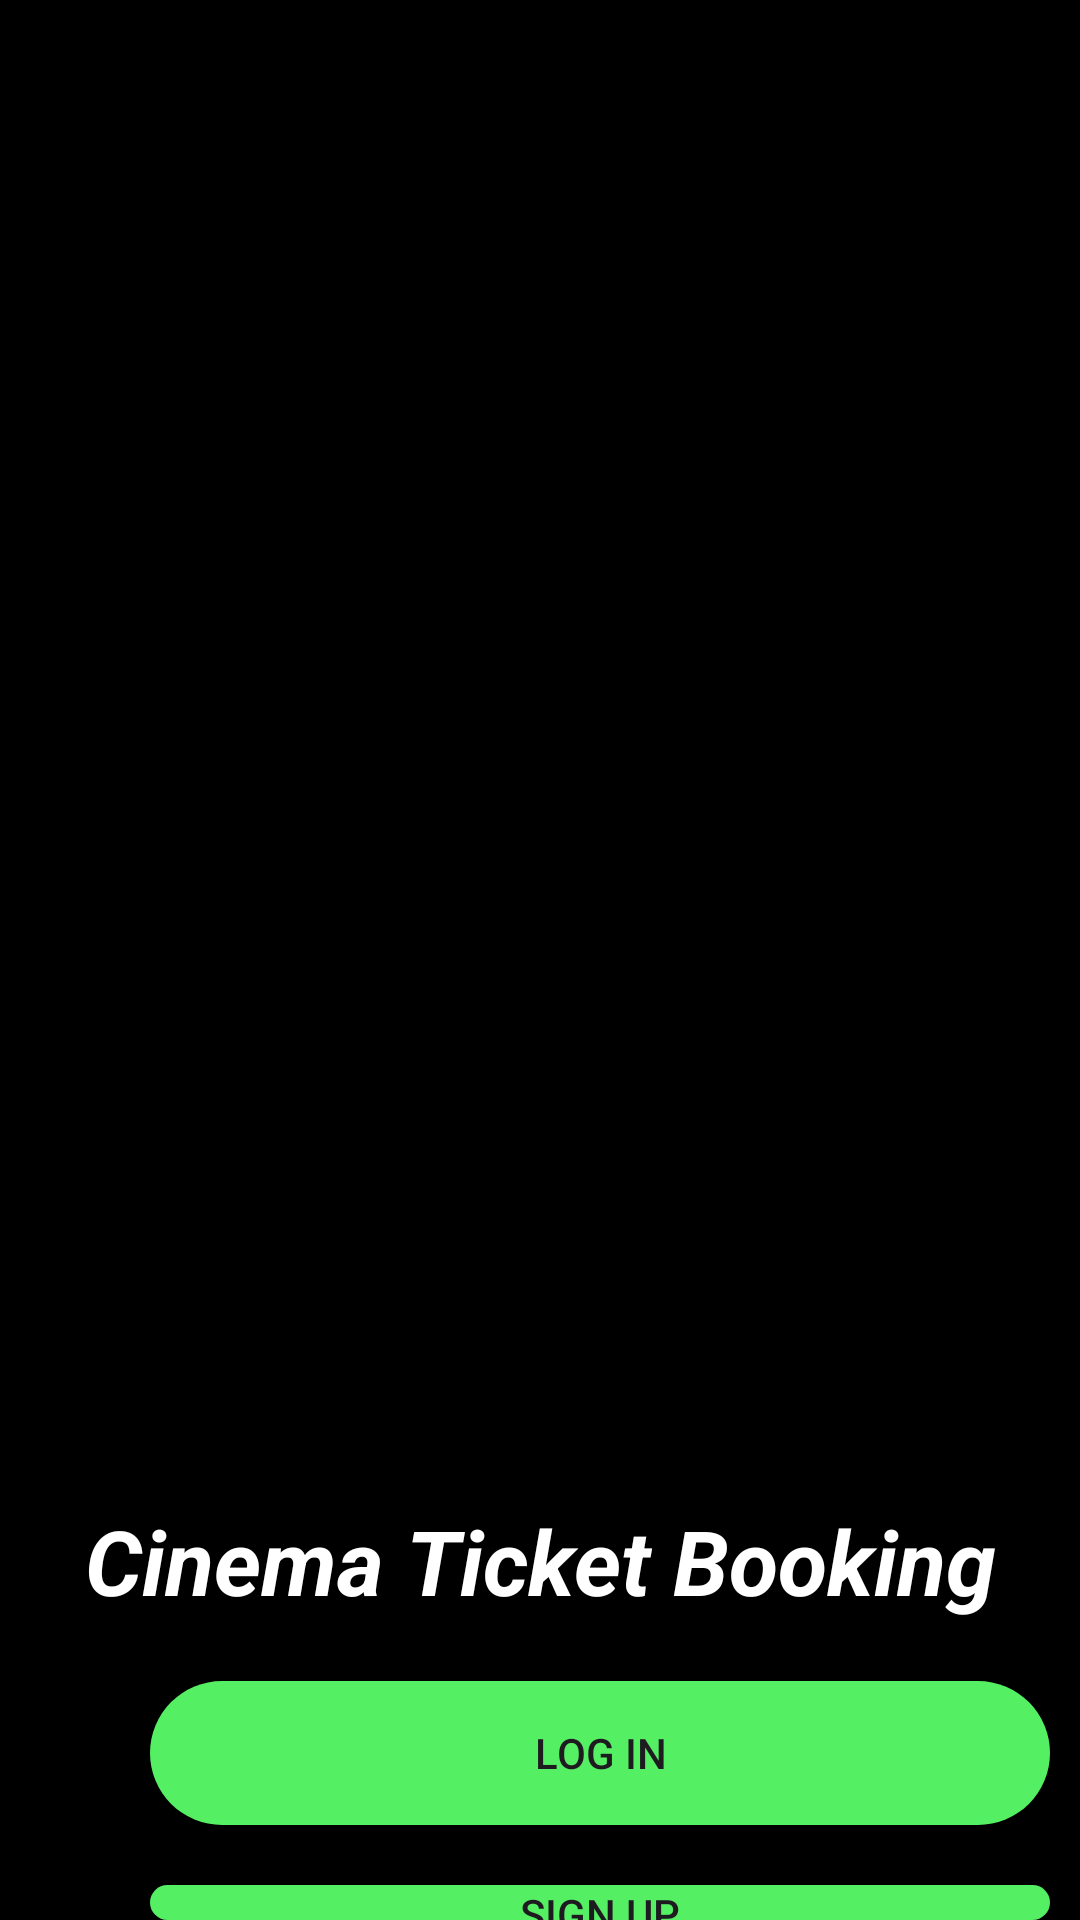

Here is an Android app screen rendered from its layout file. Give the layout XML and the strings, colors and styles it references.
<!-- AndroidManifest.xml: application theme Theme.TicketBookingAppAndroidStudioProject -->
<!-- res/layout/activity_splash.xml -->
<?xml version="1.0" encoding="utf-8"?>
<LinearLayout xmlns:android="http://schemas.android.com/apk/res/android"
    xmlns:app="http://schemas.android.com/apk/res-auto"
    xmlns:tools="http://schemas.android.com/tools"
    android:id="@+id/main"
    android:layout_width="match_parent"
    android:layout_height="match_parent"
    android:orientation="vertical"
    android:background="@color/black"
    tools:context=".view.SplashActivity">
<androidx.constraintlayout.widget.ConstraintLayout
    android:layout_width="match_parent"
    android:layout_height="wrap_content"
    >

    <ImageView
        android:id="@+id/imageView"
        android:layout_width="match_parent"
        android:layout_height="500dp"
        app:layout_constraintBottom_toBottomOf="parent"
        app:layout_constraintEnd_toEndOf="parent"
        app:layout_constraintHorizontal_bias="0.0"
        app:layout_constraintStart_toStartOf="parent"
        app:layout_constraintTop_toTopOf="parent"
        app:layout_constraintVertical_bias="0.0"
        app:srcCompat="@drawable/intro_pic" />

    <View
        android:layout_width="match_parent"
        android:layout_height="100dp"
        android:background="@drawable/gradient_bg"
        app:layout_constraintBottom_toBottomOf="@+id/imageView"
        app:layout_constraintEnd_toEndOf="parent"
        app:layout_constraintHorizontal_bias="1.0"
        app:layout_constraintStart_toStartOf="parent" />
</androidx.constraintlayout.widget.ConstraintLayout>

    <TextView
        android:layout_width="match_parent"
        android:layout_height="wrap_content"
        android:text="Cinema Ticket Booking"
        android:textColor="@color/white"
        android:textSize="30dp"
        android:textStyle="bold|italic"
        android:gravity="center"
        />

    <androidx.appcompat.widget.AppCompatButton
        android:id="@+id/btnLogin"
        android:layout_width="300dp"
        android:layout_height="wrap_content"
        android:layout_marginLeft="50dp"
        android:layout_marginTop="20dp"
        android:background="@drawable/green_bg"
        android:gravity="center"
        android:text="Log in" />

    <androidx.appcompat.widget.AppCompatButton
        android:id="@+id/btnSignUp"
        android:layout_marginLeft="50dp"
        android:layout_width="300dp"
        android:gravity="center"
        android:layout_height="wrap_content"
        android:text="Sign up"
        android:background="@drawable/green_bg"
        android:layout_marginTop="20dp"
        />
</LinearLayout>
<!-- resources referenced by this layout -->
<resources>
  <!-- drawable gradient_bg (drawable) -->
  <?xml version="1.0" encoding="utf-8"?>
  <selector xmlns:android="http://schemas.android.com/apk/res/android">
  <item>
      <shape android:shape="rectangle">
          <gradient android:startColor="@color/black" android:endColor="#00ffffff"
              android:angle="90"
              />
      </shape>
  </item>
  </selector>
  <!-- drawable green_bg (drawable) -->
  <?xml version="1.0" encoding="utf-8"?>
  <selector xmlns:android="http://schemas.android.com/apk/res/android">
  <item>
      <shape android:shape="rectangle"
          >
          <corners android:radius="40dp"/>
          <solid android:color="#55EF64"/>
      </shape>
  
  </item>>
  </selector>
  <style name="Theme.TicketBookingAppAndroidStudioProject" parent="Base.Theme.TicketBookingAppAndroidStudioProject" />
  <style name="Base.Theme.TicketBookingAppAndroidStudioProject" parent="Theme.Material3.DayNight.NoActionBar">
          
          
      </style>
  <!-- not gathered from this repository: default colours our renderer supplied (Android Studio template values) -->
  <color name="black">#FF000000</color>
  <color name="white">#FFFFFFFF</color>
</resources>
